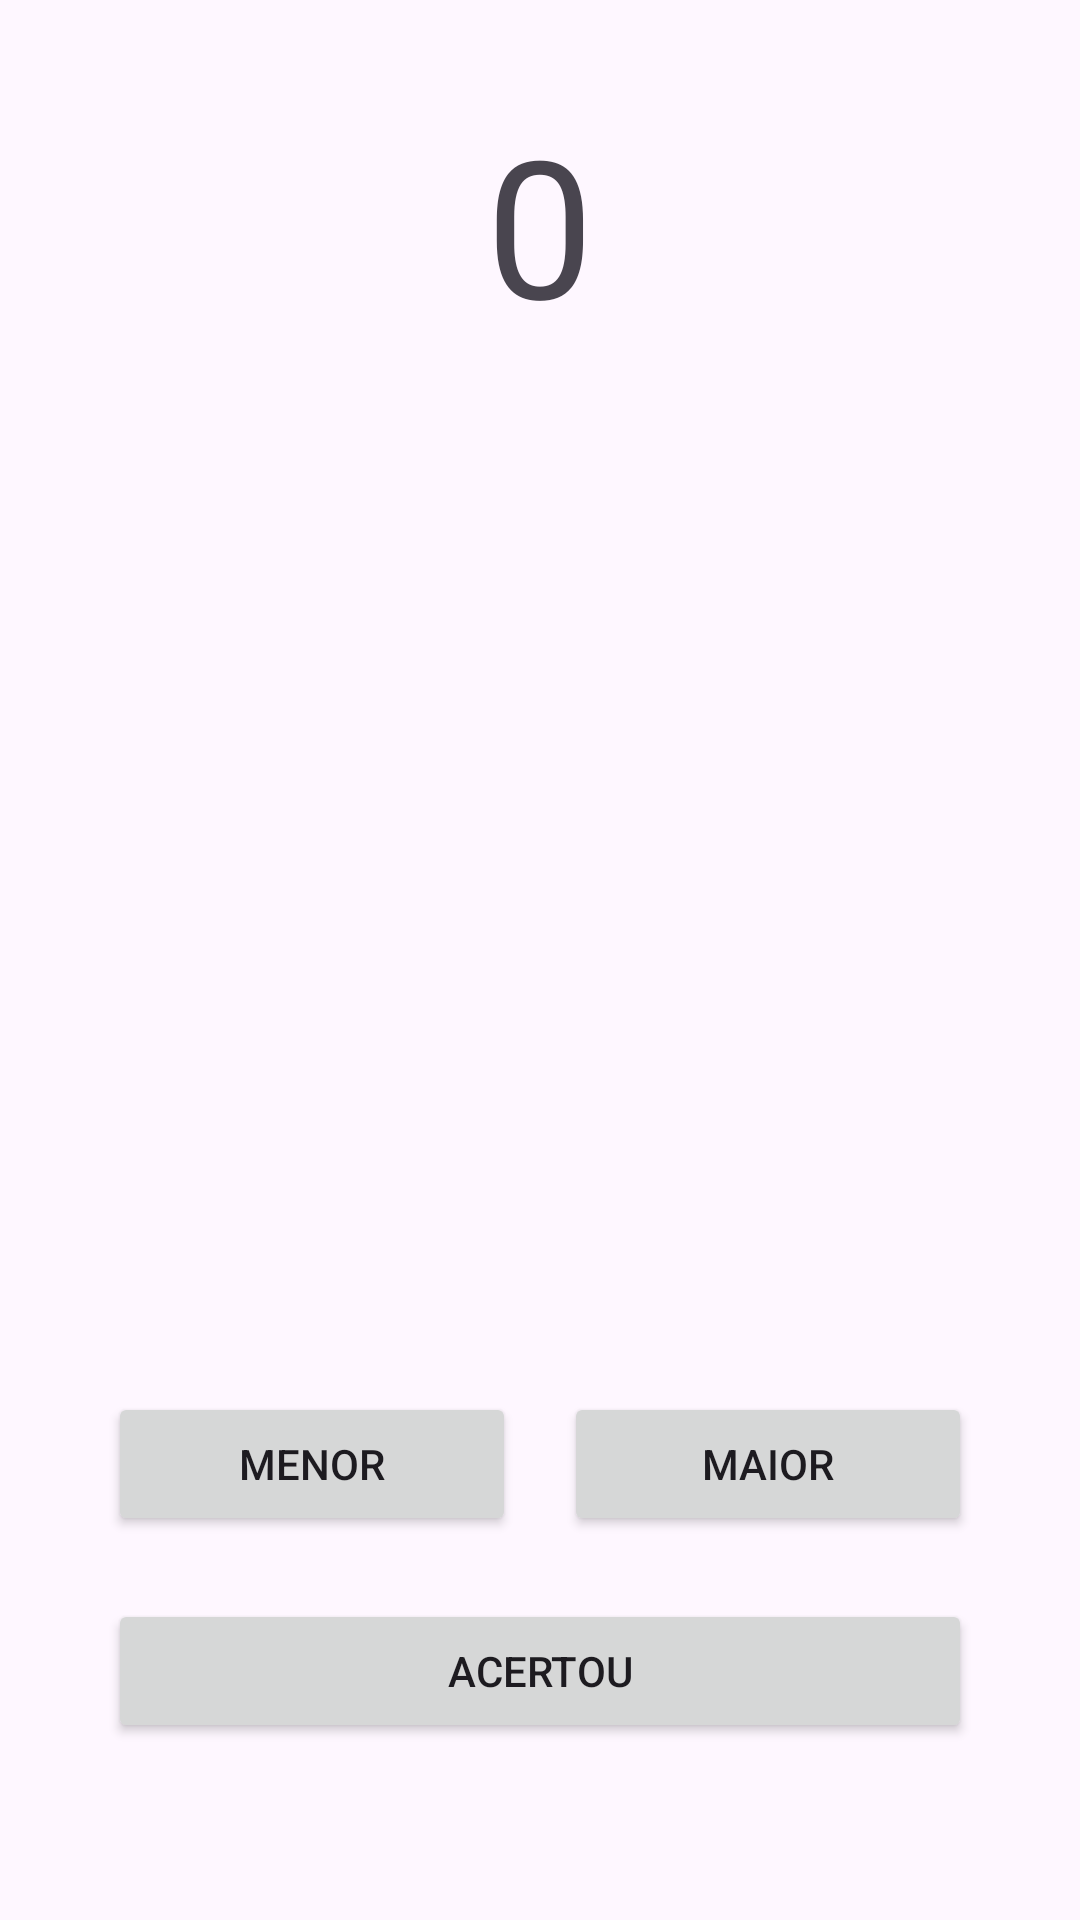

Write the Android layout XML for this screen, with the resource values it uses.
<!-- AndroidManifest.xml: application theme Theme.GuessNumberYouAreThinking -->
<!-- res/layout/activity_guess.xml -->
<?xml version="1.0" encoding="utf-8"?>
<androidx.constraintlayout.widget.ConstraintLayout xmlns:android="http://schemas.android.com/apk/res/android"
    xmlns:app="http://schemas.android.com/apk/res-auto"
    xmlns:tools="http://schemas.android.com/tools"
    android:id="@+id/main"
    android:layout_width="match_parent"
    android:layout_height="match_parent"
    tools:context=".GuessActivity">

    <androidx.constraintlayout.widget.Guideline
        android:id="@+id/guideline3"
        android:layout_width="wrap_content"
        android:layout_height="wrap_content"
        android:orientation="vertical"
        app:layout_constraintGuide_percent="0.1" />

    <androidx.constraintlayout.widget.Guideline
        android:id="@+id/guideline4"
        android:layout_width="wrap_content"
        android:layout_height="wrap_content"
        android:orientation="vertical"
        app:layout_constraintGuide_percent="0.9" />

    <TextView
        android:id="@+id/random_number"
        android:layout_width="wrap_content"
        android:layout_height="wrap_content"
        android:layout_marginTop="32dp"
        android:text="0"
        android:textSize="64sp"
        app:layout_constraintEnd_toStartOf="@+id/guideline4"
        app:layout_constraintStart_toStartOf="@+id/guideline3"
        app:layout_constraintTop_toTopOf="parent" />

    <Button
        android:id="@+id/button_more"
        android:layout_width="0dp"
        android:layout_height="wrap_content"
        android:layout_marginStart="8dp"
        android:layout_marginBottom="128dp"
        android:text="@string/more_label"
        app:layout_constraintBottom_toBottomOf="parent"
        app:layout_constraintEnd_toEndOf="parent"
        app:layout_constraintEnd_toStartOf="@+id/guideline4"
        app:layout_constraintHorizontal_bias="0.5"
        app:layout_constraintStart_toEndOf="@+id/button_less" />

    <Button
        android:id="@+id/button_less"
        android:layout_width="0dp"
        android:layout_height="wrap_content"
        android:layout_marginEnd="8dp"
        android:layout_marginBottom="128dp"
        android:text="@string/less_label"
        app:layout_constraintBottom_toBottomOf="parent"
        app:layout_constraintEnd_toStartOf="@+id/button_more"
        app:layout_constraintHorizontal_bias="0.5"
        app:layout_constraintStart_toStartOf="@+id/guideline3" />

    <Button
        android:id="@+id/button3"
        android:layout_width="0dp"
        android:layout_height="wrap_content"
        android:layout_marginTop="20dp"
        android:text="@string/correct_label"
        app:layout_constraintBottom_toBottomOf="parent"
        app:layout_constraintEnd_toStartOf="@+id/guideline4"
        app:layout_constraintHorizontal_bias="1.0"
        app:layout_constraintStart_toStartOf="@+id/guideline3"
        app:layout_constraintTop_toBottomOf="@+id/button_less"
        app:layout_constraintVertical_bias="0.016" />
</androidx.constraintlayout.widget.ConstraintLayout>
<!-- resources referenced by this layout -->
<resources>
  <string name="correct_label">Acertou</string>
  <string name="less_label">Menor</string>
  <string name="more_label">Maior</string>
  <style name="Theme.GuessNumberYouAreThinking" parent="Base.Theme.GuessNumberYouAreThinking" />
  <style name="Base.Theme.GuessNumberYouAreThinking" parent="Theme.Material3.DayNight.NoActionBar">
          
          
      </style>
</resources>
